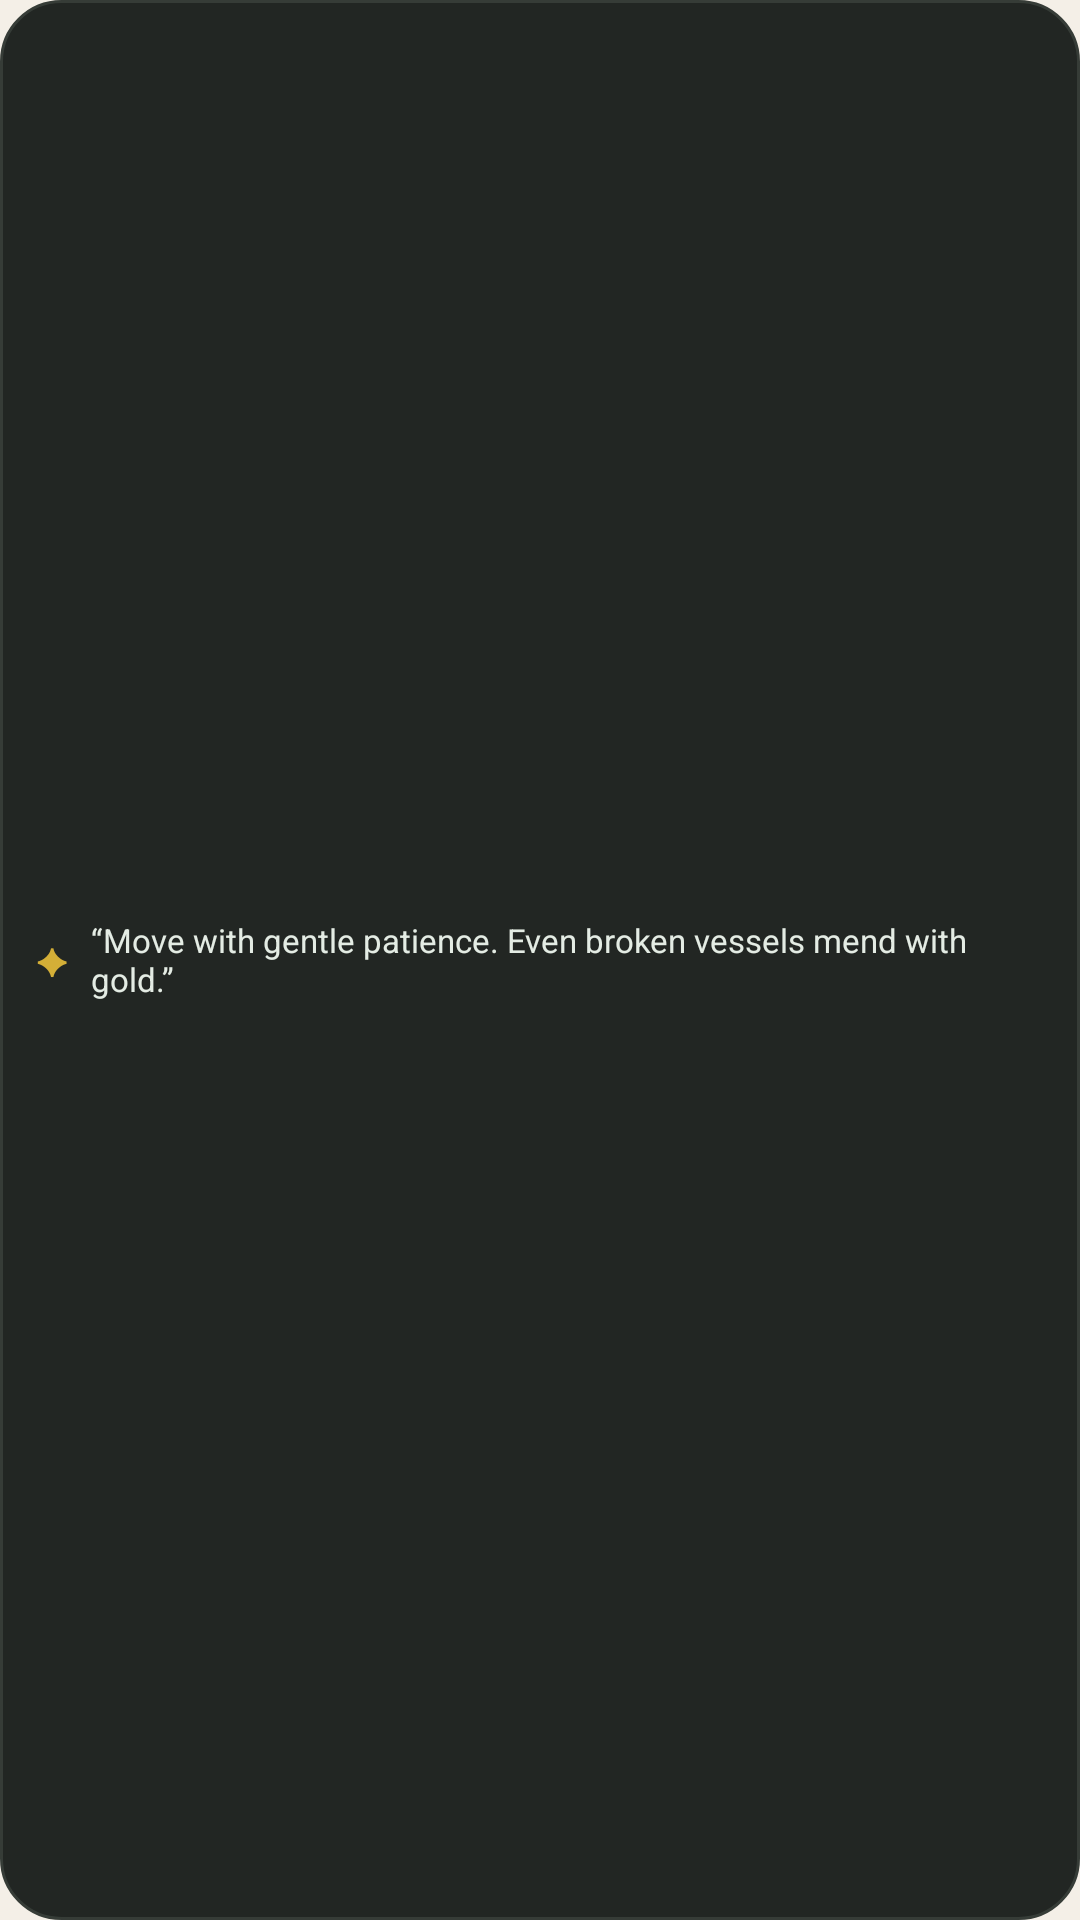

Android layout source for this screen:
<!-- AndroidManifest.xml: application theme Theme.Kintsu -->
<!-- res/layout/widget_preview_daily_quote.xml -->
<?xml version="1.0" encoding="utf-8"?>
<LinearLayout xmlns:android="http://schemas.android.com/apk/res/android"
    android:layout_width="match_parent"
    android:layout_height="match_parent"
    android:background="@drawable/widget_preview_bg"
    android:gravity="center_vertical"
    android:orientation="horizontal"
    android:padding="12dp">

    <TextView
        android:layout_width="wrap_content"
        android:layout_height="wrap_content"
        android:text="✦"
        android:textColor="#D4AF37"
        android:textSize="12sp"
        android:textStyle="bold" />

    <TextView
        android:layout_width="0dp"
        android:layout_height="wrap_content"
        android:layout_marginStart="8dp"
        android:layout_weight="1"
        android:text="“Move with gentle patience. Even broken vessels mend with gold.”"
        android:textColor="#E4ECE4"
        android:textSize="11sp" />
</LinearLayout>
<!-- resources referenced by this layout -->
<resources>
  <!-- drawable widget_preview_bg (drawable) -->
  <?xml version="1.0" encoding="utf-8"?>
  <shape xmlns:android="http://schemas.android.com/apk/res/android"
      android:shape="rectangle">
      <solid android:color="#222623" />
      <stroke android:width="1dp" android:color="#363C37" />
      <corners android:radius="20dp" />
  </shape>
  <style name="Theme.Kintsu" parent="android:Theme.Material.Light.NoActionBar">
          <item name="android:statusBarColor">#F4EFE7</item>
          <item name="android:windowLightStatusBar">true</item>
          <item name="android:windowBackground">#F4EFE7</item>
      </style>
</resources>
